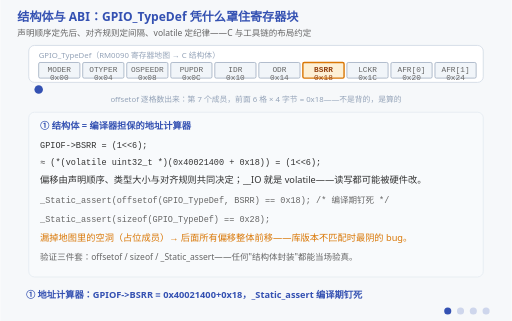
t = 0.00 s
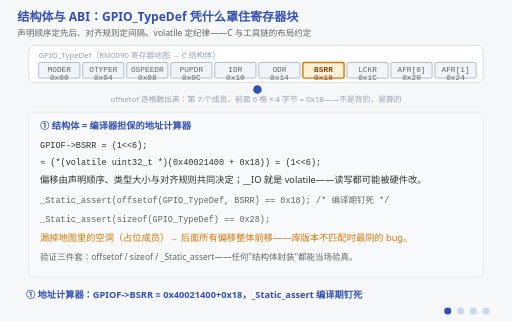
t = 1.72 s
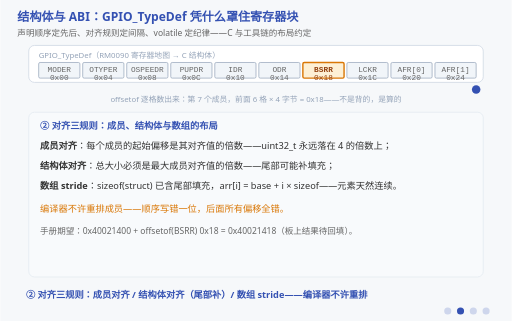
t = 3.44 s
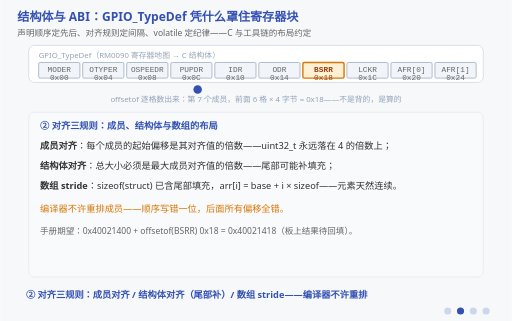
t = 5.25 s
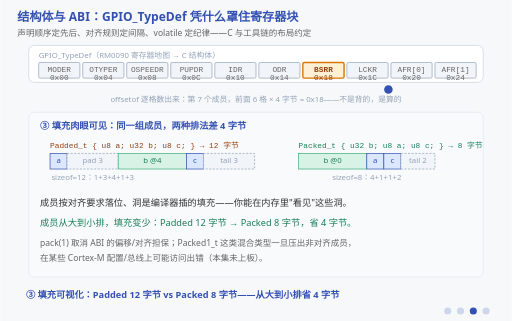
t = 6.75 s
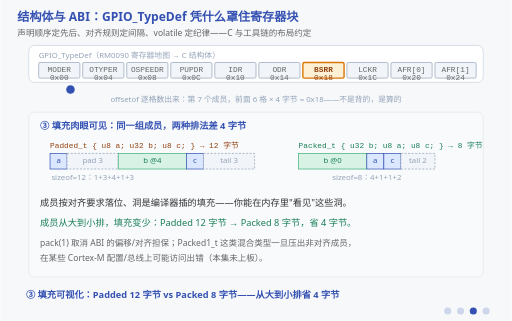
t = 8.25 s

The animated SVG that drew these frames (rendered in a browser with its animation timeline set to each time). Animation: 13 SMIL elements (animate=13); frames cover the first 8.25 s, repeats indefinitely.

<svg xmlns="http://www.w3.org/2000/svg" viewBox="0 0 720 452" font-family="'Segoe UI','Microsoft YaHei',sans-serif">
  <title>结构体与 ABI：声明顺序定先后、对齐规则定间隔、volatile 定纪律</title>
  <desc>四阶段动画：GPIO_TypeDef 凭什么罩住寄存器块。① 结构体是编译器担保的地址计算器：GPIOF-&gt;BSRR 展开成 (*(volatile uint32_t *)(0x40021400 + 0x18))，偏移 0x18 由声明顺序、类型大小与对齐规则共同决定，_Static_assert 在编译期钉死；② 对齐三规则：成员对齐——uint32_t 必落 4 的倍数；结构体对齐——sizeof 是最大成员对齐的倍数（尾部补填充）；数组 stride——arr[i] = base + i*sizeof；编译器不许重排；③ 填充可视化：Padded_t {u8 a; u32 b; u8 c} 占 12 字节（a@0 + 填充3 + b@4 + c@8 + 尾填充3），成员从大到小重排后 Packed_t {u32 b; u8 a; u8 c} 只占 8 字节——省 4 字节的力学原理；④ 位域陷阱与端序：位域布局（分配方向、跨单元、填充）是 C 标准留给编译器的实现定义，换工具链位序可能不同——硬件寄存器必须用掩码宏+移位；端序由目标架构与工具链决定，本机 gcc 宿主实测小端：0x12345678 在内存里是 78 56 34 12。图上真在跑的东西：一个游标沿 GPIO_TypeDef 的偏移条带连续扫描——偏移是"数"出来的，不是背出来的。</desc>
  <rect width="720" height="452" fill="#f6f8fa"/>
  <text x="24" y="30" font-size="17" font-weight="bold" fill="#3451b2">结构体与 ABI：GPIO_TypeDef 凭什么罩住寄存器块</text>
  <text x="24" y="50" font-size="12" fill="#666">声明顺序定先后、对齐规则定间隔、volatile 定纪律——C 与工具链的布局约定</text>

  <!-- ===== 常驻：GPIO_TypeDef 偏移条带 ===== -->
  <rect x="40" y="64" width="640" height="52" rx="8" fill="#ffffff" stroke="#cbd5e1"/>
  <text x="54" y="82" font-size="11" fill="#94a3b8">GPIO_TypeDef（RM0090 寄存器地图 → C 结构体）</text>
  <g font-size="11" font-family="Consolas,monospace" fill="#666">
    <rect x="54" y="88" width="58" height="22" rx="2" fill="#f1f5f9" stroke="#94a3b8"/><text x="83" y="102" text-anchor="middle">MODER</text><text x="83" y="112" text-anchor="middle" font-size="11">0x00</text>
    <rect x="116" y="88" width="58" height="22" rx="2" fill="#f1f5f9" stroke="#94a3b8"/><text x="145" y="102" text-anchor="middle">OTYPER</text><text x="145" y="112" text-anchor="middle" font-size="11">0x04</text>
    <rect x="178" y="88" width="58" height="22" rx="2" fill="#f1f5f9" stroke="#94a3b8"/><text x="207" y="102" text-anchor="middle">OSPEEDR</text><text x="207" y="112" text-anchor="middle" font-size="11">0x08</text>
    <rect x="240" y="88" width="58" height="22" rx="2" fill="#f1f5f9" stroke="#94a3b8"/><text x="269" y="102" text-anchor="middle">PUPDR</text><text x="269" y="112" text-anchor="middle" font-size="11">0x0C</text>
    <rect x="302" y="88" width="58" height="22" rx="2" fill="#f1f5f9" stroke="#94a3b8"/><text x="331" y="102" text-anchor="middle">IDR</text><text x="331" y="112" text-anchor="middle" font-size="11">0x10</text>
    <rect x="364" y="88" width="58" height="22" rx="2" fill="#f1f5f9" stroke="#94a3b8"/><text x="393" y="102" text-anchor="middle">ODR</text><text x="393" y="112" text-anchor="middle" font-size="11">0x14</text>
    <rect x="426" y="88" width="58" height="22" rx="2" fill="#fdf0d5" stroke="#d97706" stroke-width="2"/><text x="455" y="102" text-anchor="middle" fill="#92400e" font-weight="bold">BSRR</text><text x="455" y="112" text-anchor="middle" font-size="11" fill="#92400e">0x18</text>
    <rect x="488" y="88" width="58" height="22" rx="2" fill="#f1f5f9" stroke="#94a3b8"/><text x="517" y="102" text-anchor="middle">LCKR</text><text x="517" y="112" text-anchor="middle" font-size="11">0x1C</text>
    <rect x="550" y="88" width="58" height="22" rx="2" fill="#f1f5f9" stroke="#94a3b8"/><text x="579" y="102" text-anchor="middle">AFR[0]</text><text x="579" y="112" text-anchor="middle" font-size="11">0x20</text>
    <rect x="612" y="88" width="58" height="22" rx="2" fill="#f1f5f9" stroke="#94a3b8"/><text x="641" y="102" text-anchor="middle">AFR[1]</text><text x="641" y="112" text-anchor="middle" font-size="11">0x24</text>
  </g>
  <!-- 游标：沿偏移条带连续扫描（真在跑） -->
  <circle cx="54" cy="126" r="6" fill="#3451b2">
    <animate attributeName="cx" values="54;670;670;54" keyTimes="0;0.86;0.93;1" dur="4s" repeatCount="indefinite"/>
  </circle>
  <text x="360" y="144" font-size="11" fill="#94a3b8" text-anchor="middle">offsetof 逐格数出来：第 7 个成员，前面 6 格 × 4 字节 = 0x18——不是背的，是算的</text>

  <!-- ===== 阶段一：地址计算器 ===== -->
  <g opacity="1">
    <animate attributeName="opacity" calcMode="discrete" values="1;0;0;0;0" keyTimes="0;0.25;0.5;0.75;1" dur="12s" repeatCount="indefinite"/>
    <rect x="40" y="158" width="640" height="232" rx="8" fill="#f8fafc" stroke="#e2e8f0"/>
    <text x="56" y="182" font-size="13" font-weight="bold" fill="#3451b2">① 结构体 = 编译器担保的地址计算器</text>
    <text x="56" y="208" font-size="12" font-family="Consolas,monospace" fill="#333">GPIOF-&gt;BSRR = (1&lt;&lt;6);</text>
    <text x="56" y="232" font-size="12" font-family="Consolas,monospace" fill="#333">≈ (*(volatile uint32_t *)(0x40021400 + 0x18)) = (1&lt;&lt;6);</text>
    <text x="56" y="258" font-size="13" fill="#333">偏移由声明顺序、类型大小与对齐规则共同决定；__IO 就是 volatile——读写都可能被硬件改。</text>
    <text x="56" y="286" font-size="12" font-family="Consolas,monospace" fill="#666">_Static_assert(offsetof(GPIO_TypeDef, BSRR) == 0x18);  /* 编译期钉死 */</text>
    <text x="56" y="312" font-size="12" font-family="Consolas,monospace" fill="#666">_Static_assert(sizeof(GPIO_TypeDef) == 0x28);</text>
    <text x="56" y="340" font-size="13" fill="#d97706">漏掉地图里的空洞（占位成员）→ 后面所有偏移整体前移——库版本不匹配时最阴的 bug。</text>
    <text x="56" y="366" font-size="12" fill="#666">验证三件套：offsetof / sizeof / _Static_assert——任何"结构体封装"都能当场验真。</text>
  </g>

  <!-- ===== 阶段二：对齐三规则 ===== -->
  <g opacity="0">
    <animate attributeName="opacity" calcMode="discrete" values="0;1;0;0;0" keyTimes="0;0.25;0.5;0.75;1" dur="12s" repeatCount="indefinite"/>
    <rect x="40" y="158" width="640" height="232" rx="8" fill="#f8fafc" stroke="#e2e8f0"/>
    <text x="56" y="182" font-size="13" font-weight="bold" fill="#3451b2">② 对齐三规则：成员、结构体与数组的布局</text>
    <text x="56" y="210" font-size="13" fill="#333"><tspan font-weight="bold">成员对齐</tspan>：每个成员的起始偏移是其对齐值的倍数——uint32_t 永远落在 4 的倍数上；</text>
    <text x="56" y="238" font-size="13" fill="#333"><tspan font-weight="bold">结构体对齐</tspan>：总大小必须是最大成员对齐值的倍数——尾部可能补填充；</text>
    <text x="56" y="266" font-size="13" fill="#333"><tspan font-weight="bold">数组 stride</tspan>：sizeof(struct) 已含尾部填充，arr[i] = base + i × sizeof——元素天然连续。</text>
    <text x="56" y="298" font-size="13" fill="#d97706">编译器不许重排成员——顺序写错一位，后面所有偏移全错。</text>
    <text x="56" y="330" font-size="12" fill="#666">手册期望：0x40021400 + offsetof(BSRR) 0x18 = 0x40021418（板上结果待回填）。</text>
  </g>

  <!-- ===== 阶段三：填充可视化 ===== -->
  <g opacity="0">
    <animate attributeName="opacity" calcMode="discrete" values="0;0;1;0;0" keyTimes="0;0.25;0.5;0.75;1" dur="12s" repeatCount="indefinite"/>
    <rect x="40" y="158" width="640" height="232" rx="8" fill="#f8fafc" stroke="#e2e8f0"/>
    <text x="56" y="182" font-size="13" font-weight="bold" fill="#3451b2">③ 填充肉眼可见：同一组成员，两种排法差 4 字节</text>
    <text x="70" y="208" font-size="11" font-family="Consolas,monospace" fill="#92400e">Padded_t { u8 a; u32 b; u8 c; }  → 12 字节</text>
    <g font-size="11">
      <rect x="70" y="216" width="24" height="22" fill="#dbe7ff" stroke="#3451b2"/><text x="82" y="230" text-anchor="middle" fill="#3451b2">a</text>
      <rect x="94" y="216" width="72" height="22" fill="#f1f5f9" stroke="#94a3b8" stroke-dasharray="3 2"/><text x="130" y="230" text-anchor="middle" fill="#94a3b8">pad 3</text>
      <rect x="166" y="216" width="96" height="22" fill="#d8f3e5" stroke="#3eaf7c"/><text x="214" y="230" text-anchor="middle" fill="#1a7f56">b @4</text>
      <rect x="262" y="216" width="24" height="22" fill="#dbe7ff" stroke="#3451b2"/><text x="274" y="230" text-anchor="middle" fill="#3451b2">c</text>
      <rect x="286" y="216" width="72" height="22" fill="#f1f5f9" stroke="#94a3b8" stroke-dasharray="3 2"/><text x="322" y="230" text-anchor="middle" fill="#94a3b8">tail 3</text>
    </g>
    <text x="130" y="254" font-size="11" fill="#94a3b8" text-anchor="middle">sizeof=12：1+3+4+1+3</text>
    <text x="420" y="208" font-size="11" font-family="Consolas,monospace" fill="#1a7f56">Packed_t { u32 b; u8 a; u8 c; }  → 8 字节</text>
    <g font-size="11">
      <rect x="420" y="216" width="96" height="22" fill="#d8f3e5" stroke="#3eaf7c"/><text x="468" y="230" text-anchor="middle" fill="#1a7f56">b @0</text>
      <rect x="516" y="216" width="24" height="22" fill="#dbe7ff" stroke="#3451b2"/><text x="528" y="230" text-anchor="middle" fill="#3451b2">a</text>
      <rect x="540" y="216" width="24" height="22" fill="#dbe7ff" stroke="#3451b2"/><text x="552" y="230" text-anchor="middle" fill="#3451b2">c</text>
      <rect x="564" y="216" width="48" height="22" fill="#f1f5f9" stroke="#94a3b8" stroke-dasharray="3 2"/><text x="588" y="230" text-anchor="middle" fill="#94a3b8">tail 2</text>
    </g>
    <text x="516" y="254" font-size="11" fill="#94a3b8" text-anchor="middle">sizeof=8：4+1+1+2</text>
    <text x="56" y="290" font-size="13" fill="#333">成员按对齐要求落位、洞是编译器插的填充——你能在内存里"看见"这些洞。</text>
    <text x="56" y="318" font-size="13" fill="#1a7f56">成员从大到小排，填充变少：Padded 12 字节 → Packed 8 字节，省 4 字节。</text>
    <text x="56" y="346" font-size="12" fill="#666">pack(1) 取消 ABI 的偏移/对齐担保；Packed1_t 这类混合类型一旦压出非对齐成员，</text>
    <text x="56" y="368" font-size="12" fill="#666">在某些 Cortex-M 配置/总线上可能访问出错（本集未上板）。</text>
  </g>

  <!-- ===== 阶段四：位域陷阱与端序 ===== -->
  <g opacity="0">
    <animate attributeName="opacity" calcMode="discrete" values="0;0;0;1;0" keyTimes="0;0.25;0.5;0.75;1" dur="12s" repeatCount="indefinite"/>
    <rect x="40" y="158" width="640" height="232" rx="8" fill="#f8fafc" stroke="#e2e8f0"/>
    <text x="56" y="182" font-size="13" font-weight="bold" fill="#3451b2">④ 位域慎碰硬件；端序由目标架构决定</text>
    <text x="56" y="210" font-size="13" fill="#333">C 标准把位域布局（分配方向、是否跨单元、填充）全部留给编译器——实现定义。</text>
    <text x="56" y="238" font-size="13" fill="#dc2626">同一份位域代码，GCC / Clang / IAR 位序可能不同——工具链不固定就别拿它罩硬件。</text>
    <text x="56" y="266" font-size="12" font-family="Consolas,monospace" fill="#333">正确做法：#define FIELD_B_MASK (3UL&lt;&lt;1)   /* 读: (reg&amp;M)&gt;&gt;1  写: reg=(reg&amp;~M)|(v&lt;&lt;1) */</text>
    <text x="56" y="296" font-size="13" fill="#333">端序（本机 gcc 宿主实测；Cortex-M 通常默认小端）：</text>
    <text x="56" y="322" font-size="12" font-family="Consolas,monospace" fill="#666">0x12345678 在内存里 = 78 56 34 12（低地址→高地址，最低有效字节住最低地址）</text>
    <text x="56" y="352" font-size="12" fill="#1a7f56">寄存器封装三句真言：顺序定先后、对齐定间隔、volatile 定纪律。</text>
  </g>

  <!-- 阶段字幕 -->
  <g font-size="13" font-weight="bold" fill="#3451b2">
    <g opacity="1"><animate attributeName="opacity" calcMode="discrete" values="1;0;0;0;1" keyTimes="0;0.25;0.5;0.75;1" dur="12s" repeatCount="indefinite"/>
      <text x="36" y="420">① 地址计算器：GPIOF-&gt;BSRR ≡ 0x40021400+0x18，_Static_assert 编译期钉死</text></g>
    <g opacity="0"><animate attributeName="opacity" calcMode="discrete" values="0;1;0;0;0" keyTimes="0;0.25;0.5;0.75;1" dur="12s" repeatCount="indefinite"/>
      <text x="36" y="420">② 对齐三规则：成员对齐 / 结构体对齐（尾部补）/ 数组 stride——编译器不许重排</text></g>
    <g opacity="0"><animate attributeName="opacity" calcMode="discrete" values="0;0;1;0;0" keyTimes="0;0.25;0.5;0.75;1" dur="12s" repeatCount="indefinite"/>
      <text x="36" y="420">③ 填充可视化：Padded 12 字节 vs Packed 8 字节——从大到小排省 4 字节</text></g>
    <g opacity="0"><animate attributeName="opacity" calcMode="discrete" values="0;0;0;1;0" keyTimes="0;0.25;0.5;0.75;1" dur="12s" repeatCount="indefinite"/>
      <text x="36" y="420">④ 位域布局是实现定义的——硬件寄存器用掩码宏；位域只在工具链固定时用；小端 0x12345678 = 78 56 34 12</text></g>
  </g>

  <!-- 阶段指示点 -->
  <g transform="translate(630,438)" fill="#3451b2">
    <circle cx="0" cy="0" r="5"><animate attributeName="opacity" calcMode="discrete" values="1;0.2;0.2;0.2;0.2" keyTimes="0;0.25;0.5;0.75;1" dur="12s" repeatCount="indefinite"/></circle>
    <circle cx="18" cy="0" r="5"><animate attributeName="opacity" calcMode="discrete" values="0.2;1;0.2;0.2;0.2" keyTimes="0;0.25;0.5;0.75;1" dur="12s" repeatCount="indefinite"/></circle>
    <circle cx="36" cy="0" r="5"><animate attributeName="opacity" calcMode="discrete" values="0.2;0.2;1;0.2;0.2" keyTimes="0;0.25;0.5;0.75;1" dur="12s" repeatCount="indefinite"/></circle>
    <circle cx="54" cy="0" r="5"><animate attributeName="opacity" calcMode="discrete" values="0.2;0.2;0.2;1;0.2" keyTimes="0;0.25;0.5;0.75;1" dur="12s" repeatCount="indefinite"/></circle>
  </g>
</svg>
